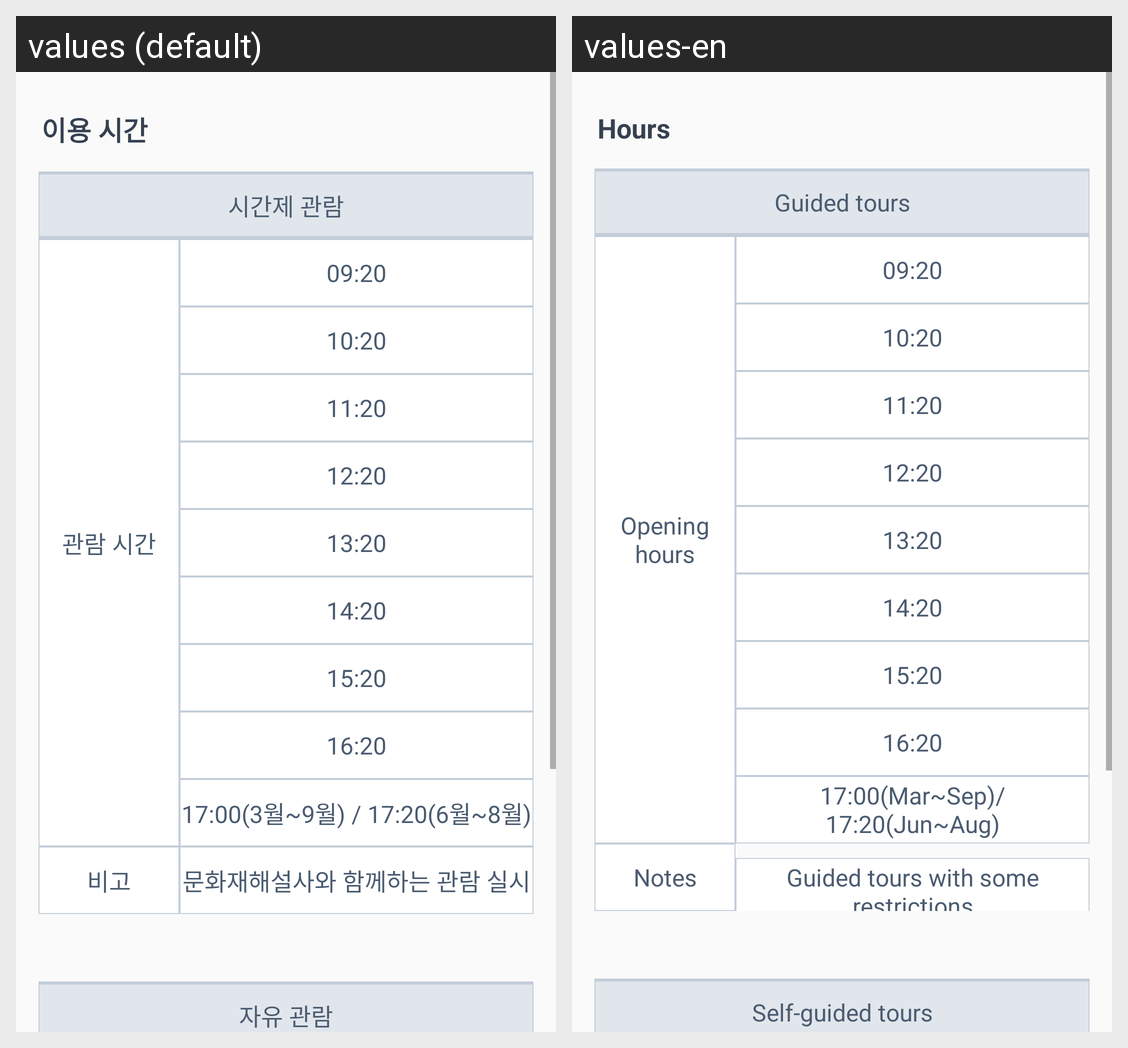

Strings drawn on this Android screen and how each of the app's shown locales translates them:
Android screen res/layout/hours_jongmyo.xml rendered under 2 locales, left to right: values (default), values-en. Device: Nexus 5 (rendered at 1080×1920; each locale shown at half size, 540×960, under a caption strip naming it); theme AppTheme.
Strings drawn on this screen, with the default value and each locale's value (text and hints the layout hard-codes, and strings that could not be matched under every locale, appear in the picture but are not listed):

tour_hour
  values: 이용 시간
  values-en: Hours

jongmyo_guidedtour
  values: 시간제 관람
  values-en: Guided tours

jongmyo_observ
  values: 관람 시간
  values-en: Opening hours

jongmyo_guideMon
  values: 17:00(3월~9월) / 17:20(6월~8월)
  values-en: 17:00(Mar~Sep)/17:20(Jun~Aug)

gyeong_bigo
  values: 비고
  values-en: Notes

jongmyo_bigo
  values: 문화재해설사와 함께하는 관람 실시
  values-en: Guided tours with some restrictions

jongmyo_selfguide
  values: 자유 관람
  values-en: Self-guided tours
